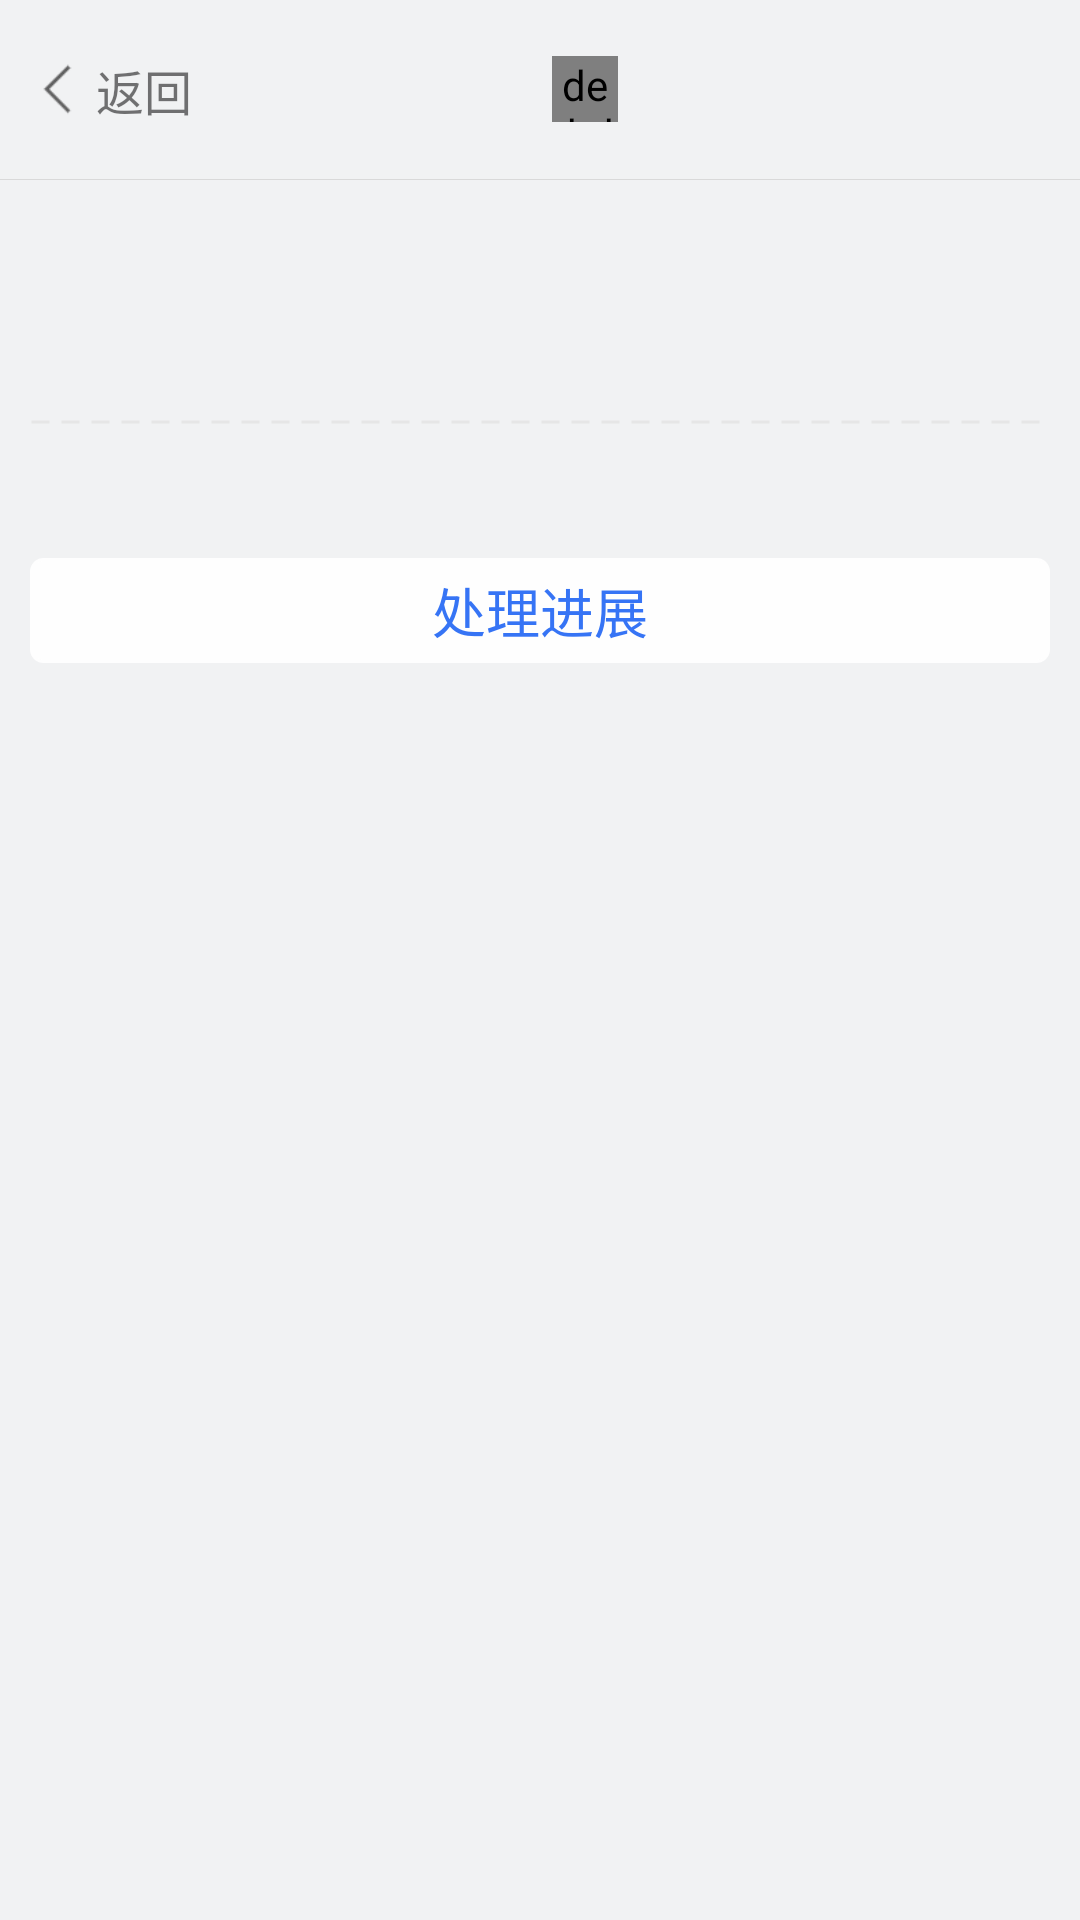

Write the Android layout XML for this screen, with the resource values it uses.
<!-- AndroidManifest.xml: activity theme DarkStatusBarTheme -->
<!-- res/layout/activity_proposal_detail.xml -->
<?xml version="1.0" encoding="utf-8"?>
<androidx.coordinatorlayout.widget.CoordinatorLayout android:layout_width="match_parent"
    android:layout_height="match_parent"
    xmlns:app="http://schemas.android.com/apk/res-auto"
    xmlns:android="http://schemas.android.com/apk/res/android"
    android:fitsSystemWindows="true">

    <com.google.android.material.appbar.AppBarLayout
        android:layout_width="match_parent"
        android:layout_height="60dp"
        android:background="#F1F2F3"
        android:theme="@style/ThemeOverlay.AppCompat.Light"
        app:contentScrim="?attr/colorPrimary"
        app:elevation="0dp"
        android:gravity="center"
        android:fitsSystemWindows="true">

        <LinearLayout
            android:orientation="horizontal"
            android:layout_width="match_parent"
            android:layout_height="match_parent"
            android:fitsSystemWindows="true"
            android:layout_marginHorizontal="10dp">
            <LinearLayout
                android:id="@+id/proposal_detail_back"
                android:layout_width="wrap_content"
                android:layout_height="wrap_content"
                android:layout_gravity="center"
                android:gravity="center"
                android:layout_marginRight="120dp">
                <ImageView
                    android:layout_width="22dp"
                    android:layout_height="22dp"
                    android:src="@mipmap/back"/>
                <TextView
                    android:layout_width="wrap_content"
                    android:layout_height="wrap_content"
                    android:textSize="16sp"
                    android:text="@string/back"
                    android:paddingTop="1dp"/>
            </LinearLayout>
            <de.hdodenhof.circleimageview.CircleImageView
                android:id="@+id/proposal_detail_avatar"
                android:layout_width="22dp"
                android:layout_height="22dp"
                android:layout_marginRight="3dp"
                android:layout_gravity="center"
                />
            <TextView
                android:id="@+id/proposal_detail_name"
                android:layout_width="wrap_content"
                android:layout_height="wrap_content"
                android:layout_gravity="center"
                android:paddingBottom="2dp"
                android:textSize="15sp"
                />
        </LinearLayout>
        <View
            android:layout_width="match_parent"
            android:layout_height="1dp"
            android:background="#D9D9D9"
            app:layout_behavior="com.google.android.material.appbar.AppBarLayout$ScrollingViewBehavior"
            />
    </com.google.android.material.appbar.AppBarLayout>


    <androidx.core.widget.NestedScrollView
        android:layout_width="match_parent"
        android:layout_height="match_parent"
        android:background="#F1F2F3"
        app:layout_behavior="com.google.android.material.appbar.AppBarLayout$ScrollingViewBehavior">

        <LinearLayout
            android:layout_width="match_parent"
            android:layout_height="match_parent"
            android:orientation="vertical"
            android:layout_marginHorizontal="10dp">

            <TextView
                android:id="@+id/proposal_detail_title"
                android:layout_width="match_parent"
                android:layout_height="wrap_content"
                android:textSize="23dp"
                android:layout_marginVertical="10dp"
                android:textColor="#333333"
                />

            <TextView
                android:id="@+id/proposal_detail_date"
                android:layout_width="match_parent"
                android:layout_height="wrap_content"
                />

            <View
                android:layout_width="match_parent"
                android:layout_height="2dp"
                android:layerType="software"
                android:background="@drawable/dash_line"
                android:layout_marginVertical="10dp"/>

            <TextView
                android:id="@+id/proposal_detail_content"
                android:layout_width="match_parent"
                android:layout_height="wrap_content"
                android:textSize="18sp"
                android:textColor="#333333"
                android:lineSpacingExtra="4dp"
                />

            <TextView
                android:layout_width="match_parent"
                android:layout_height="35dp"
                android:gravity="center"
                android:layout_gravity="center"
                android:layout_marginTop="10dp"
                android:layout_marginBottom="5dp"
                android:textColor="@color/colorPrimary"
                android:textSize="18dp"
                android:text="@string/proposal_detail_recycle_title"
                android:background="@drawable/radius_title"
                />
            <androidx.recyclerview.widget.RecyclerView
                android:id="@+id/proposal_detail_recycler"
                android:layout_width="match_parent"
                android:layout_height="wrap_content"/>
            <LinearLayout
                android:layout_width="match_parent"
                android:layout_height="wrap_content"
                android:layout_marginBottom="10dp"
                android:gravity="center">
                <Button
                    android:id="@+id/proposal_detail_return"
                    android:layout_width="wrap_content"
                    android:layout_height="wrap_content"
                    android:layout_marginRight="20dp"
                    android:text="@string/proposal_detail_return_btn"
                    android:visibility="gone"
                    android:textSize="18sp"
                    android:textColor="@color/white"
                    android:background="@drawable/radius_button"
                    />
                <Button
                    android:id="@+id/proposal_detail_finish"
                    android:layout_width="wrap_content"
                    android:layout_height="wrap_content"
                    android:layout_marginLeft="20dp"
                    android:text="@string/proposal_detail_finish_btn"
                    android:visibility="gone"
                    android:textSize="18sp"
                    android:textColor="@color/white"
                    android:background="@drawable/radius_button"
                    />
                <Button
                    android:id="@+id/proposal_detail_follow_up"
                    android:layout_width="wrap_content"
                    android:layout_height="wrap_content"
                    android:layout_marginRight="20dp"
                    android:text="@string/proposal_detail_transfer_btn"
                    android:visibility="gone"
                    android:textSize="18sp"
                    android:textColor="@color/white"
                    android:background="@drawable/radius_button"
                    />
                <Button
                    android:id="@+id/proposal_detail_submit"
                    android:layout_width="wrap_content"
                    android:layout_height="wrap_content"
                    android:layout_marginLeft="20dp"
                    android:visibility="gone"
                    android:text="@string/proposal_detail_commit_btn"
                    android:textSize="18sp"
                    android:textColor="@color/white"
                    android:background="@drawable/radius_button"
                    />
            </LinearLayout>
        </LinearLayout>

    </androidx.core.widget.NestedScrollView>

</androidx.coordinatorlayout.widget.CoordinatorLayout>
<!-- resources referenced by this layout -->
<resources>
  <color name="colorPrimary">#3674F5</color>
  <color name="white">#fff</color>
  <!-- drawable dash_line (drawable) -->
  <?xml version="1.0" encoding="utf-8"?>
  <shape xmlns:android="http://schemas.android.com/apk/res/android"
      android:shape="line">
      <stroke
          android:width="1dp"
          android:color="#E6E6E6"
          android:dashWidth="6dp"
          android:dashGap="4dp" />
      <size android:height="1dp" />
  
  </shape>
  <!-- drawable radius_button (drawable) -->
  <?xml version="1.0" encoding="utf-8"?>
  <shape xmlns:android="http://schemas.android.com/apk/res/android"
      android:shape="rectangle" >
  
      
      <solid android:color="@color/colorPrimary" />
  
      
      
      <corners android:radius="8dp" />
  
  </shape>
  <!-- drawable radius_title (drawable) -->
  <?xml version="1.0" encoding="utf-8"?>
  <shape xmlns:android="http://schemas.android.com/apk/res/android">
      <stroke android:width="1dip" android:color="#fefefe" />
      <corners android:radius="4dp"/>
      <solid android:color="#FEFEFE"/>
  </shape>
  <!-- mipmap back: png bitmap (mipmap-xxhdpi, 516 bytes) -->
  <string name="back">返回</string>
  <string name="proposal_detail_commit_btn">提交</string>
  <string name="proposal_detail_finish_btn">验收</string>
  <string name="proposal_detail_recycle_title">处理进展</string>
  <string name="proposal_detail_return_btn">回退</string>
  <string name="proposal_detail_transfer_btn">转派</string>
  <style name="DarkStatusBarTheme" parent="FitsSystemWindowsTheme" />
  <style name="FitsSystemWindowsTheme" parent="AppTheme" />
  <style name="AppTheme" parent="Theme.AppCompat.DayNight.NoActionBar">
          
          <item name="colorPrimary">@color/colorPrimary</item>
          <item name="colorPrimaryDark">@color/colorPrimaryDark</item>
          <item name="colorAccent">@color/colorAccent</item>
      </style>
  <color name="colorPrimaryDark">#3674F5</color>
  <color name="colorAccent">#F66495</color>
</resources>
